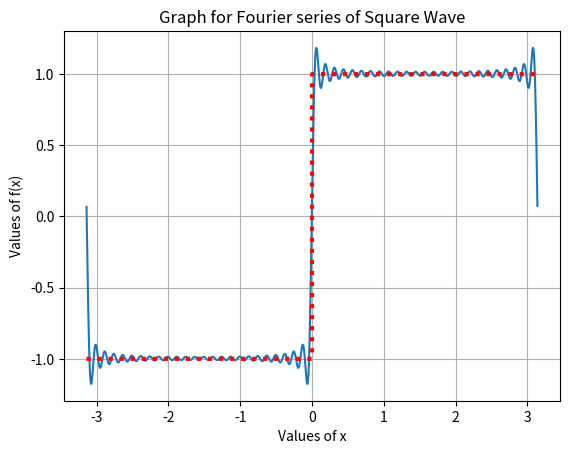

Source code (Python):
# -*- coding: utf-8 -*-
"""
Created on Thu Feb 10 14:25:38 2022

[redacted]
"""

# fourier series for a square wave:
    
import numpy as np
from scipy.signal import square
import matplotlib.pyplot as plt


trm = 50 #terms of the series

l = np.pi

#function for square wave
def funct(x):  
    if((x > -l) and (x < 0)):
        return -1
    else:
        return 1

#function for fourier constants
ao = lambda x : (1/l)*funct(x)
an = lambda x : (1/l)*funct(x)*np.cos((n*x*np.pi)/l)
bn = lambda x : (1/l)*funct(x)*np.sin((n*x*np.pi)/l)


#function for integration by simpson 1/3 rule

def simp(funct,a,b,n):
    h = (b-a)/n
    s1 = funct(a)+ funct(b)
    
    for i in range(1,n):
        v = a + i*h
        
        if (i % 2 == 0):
            s1 = s1 + 2*funct(v)
        else:
            s1 = s1 + 4*funct(v)
        
    return s1*(h/3)

#defining limits
a = -l
b = l

# n for simpson step size
p = 1000


An = []
for n in range(trm):
    An.append(simp(an,a,b,p))

Bn = []    
for n in range(trm):
    Bn.append(simp(bn,a,b,p))    
    
 
print("The calculated values of ao = ",simp(ao,a,b,p))
print()
print("The calculated values of an = ",An)
print()
print("The calculated values of bn = ",Bn)

#function for fourier series
def nfunct(v):
    s = simp(ao,a,b,p)/2
    for i in range(trm):
        s += An[i]*np.cos((i*v*np.pi)/l) +  Bn[i]*np.sin((i*v*np.pi)/l)
    return s

#plotting the graph for square wave using inbuilt function and generated fourier series

x = np.arange(-l,l,0.001)
y = square(x)
plt.plot(x,nfunct(x))
plt.plot(x,y,lw = 3,ls ="dotted",color = "red")
plt.grid(True, which='both')
plt.xlabel("Values of x")
plt.ylabel("Values of f(x)")
plt.title("Graph for Fourier series of Square Wave")


    















